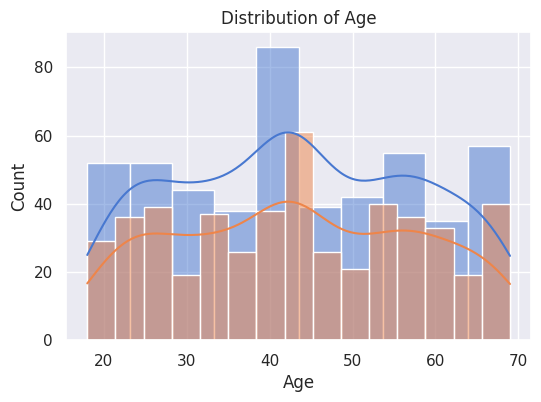
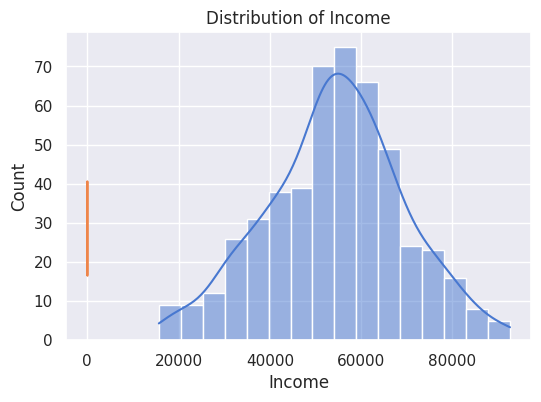
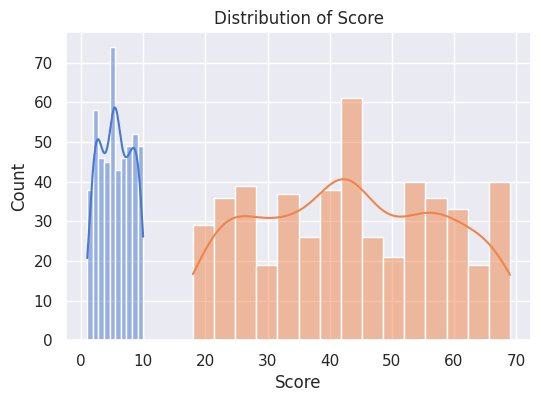
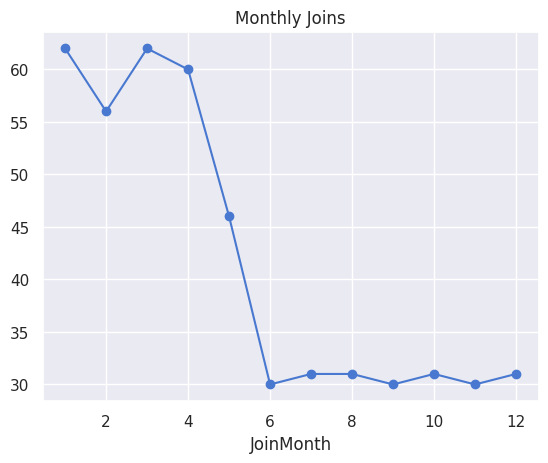
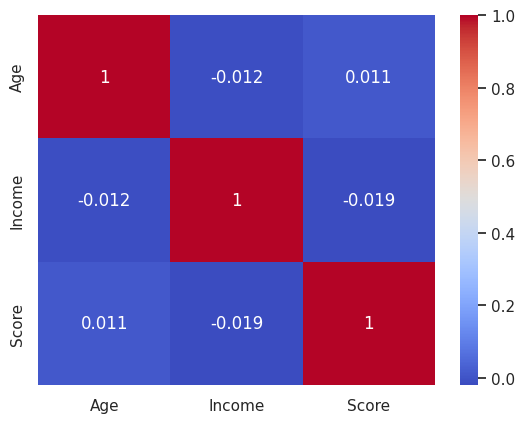
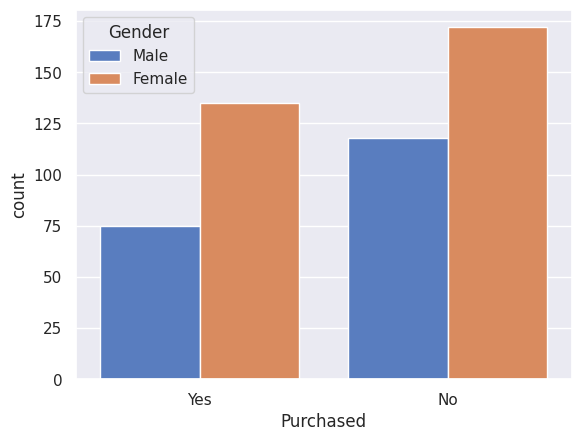
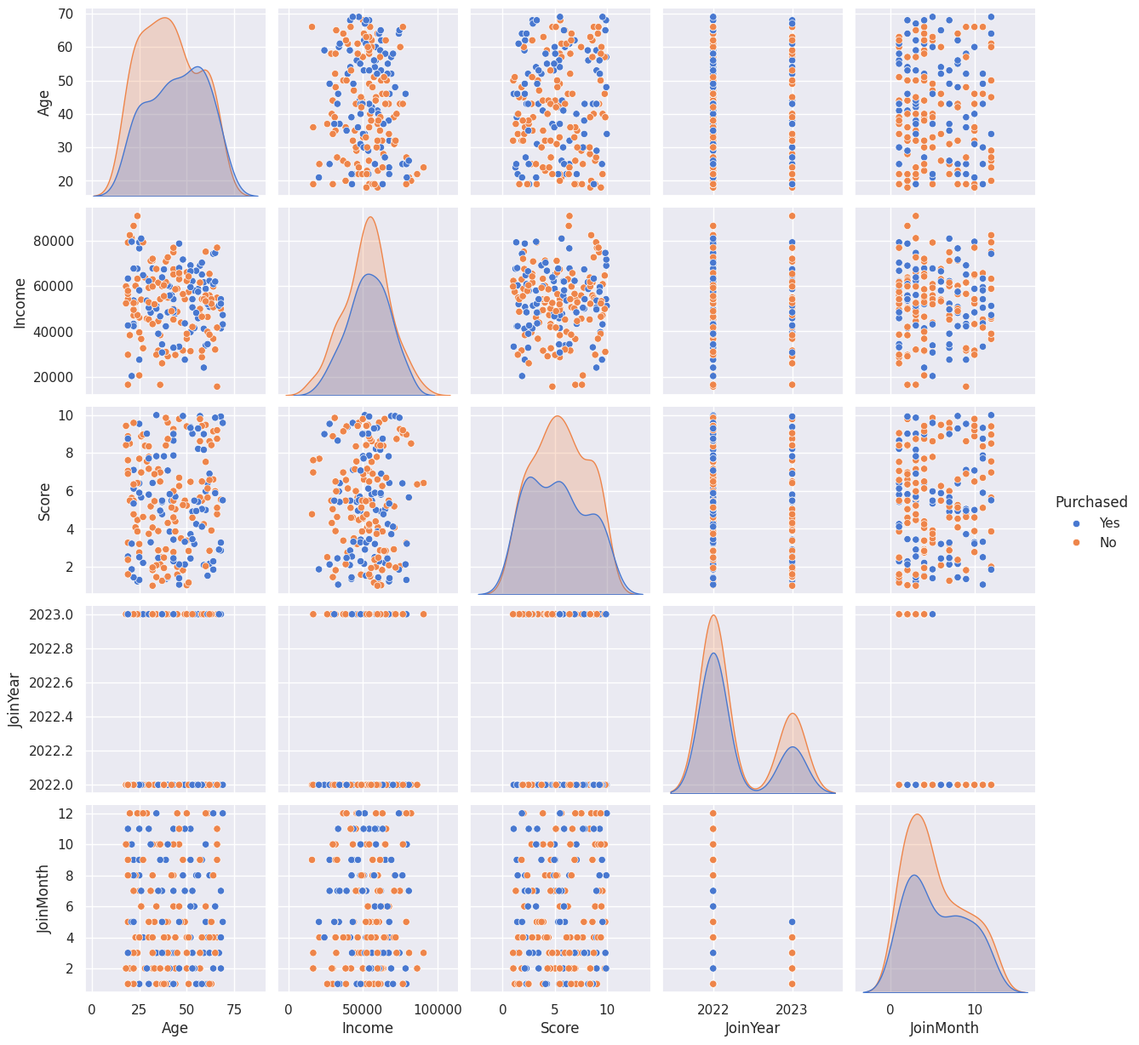

These charts were generated, in order, by the following Python code:
# ============================================================
#  DATA CLEANING & EXPLORATORY DATA ANALYSIS (EDA) PIPELINE
# ============================================================

import pandas as pd
import numpy as np
import matplotlib.pyplot as plt
import seaborn as sns
from scipy import stats
import warnings
import os

warnings.filterwarnings("ignore")

# ── GLOBAL SETTINGS ─────────────────────────────────────────
sns.set_theme(style="darkgrid", palette="muted")

OUTPUT_DIR = "eda_outputs"
os.makedirs(OUTPUT_DIR, exist_ok=True)


# ============================================================
# 1. DATA GENERATOR
# ============================================================
def generate_messy_dataset(n=500, seed=42):
    rng = np.random.default_rng(seed)

    df = pd.DataFrame({
        "CustomerID": range(1, n + 1),
        "Age": rng.integers(18, 70, n).astype(float),
        "Income": rng.normal(55000, 15000, n),
        "Score": rng.uniform(1, 10, n),
        "Region": rng.choice(["North", "South", "East", "West", None], n),
        "Gender": rng.choice(["Male", "Female", "male", "female", "M", "F", None], n),
        "Purchased": rng.choice(["Yes", "No", "yes", "no", "1", "0", None], n),
        "JoinDate": pd.date_range("2022-01-01", periods=n).astype(str)
    })

    # Missing values
    for col in ["Age", "Income", "Score"]:
        df.loc[rng.choice(n, int(n * 0.05)), col] = np.nan

    # Duplicates
    df = pd.concat([df, df.sample(20)], ignore_index=True)

    return df


# ============================================================
# 2. CLEANING STEPS
# ============================================================

def step1_overview(df):
    print("Shape:", df.shape)
    print(df.dtypes)
    print(df.head())


def step2_missing(df):
    for col in df.select_dtypes(include=np.number).columns:
        df[col] = df[col].fillna(df[col].median())

    for col in df.select_dtypes(include="object").columns:
        df[col] = df[col].fillna(df[col].mode()[0])

    return df


def step3_duplicates(df):
    df = df.drop_duplicates().reset_index(drop=True)
    df = df.drop("CustomerID", axis=1)
    return df


def step4_types(df):
    # Gender clean
    gender_map = {"male": "Male", "m": "Male", "female": "Female", "f": "Female"}
    df["Gender"] = df["Gender"].str.lower().map(gender_map)
    df["Gender"] = df["Gender"].fillna("Unknown")

    # Purchased clean
    purchase_map = {"yes": "Yes", "1": "Yes", "no": "No", "0": "No"}
    df["Purchased"] = df["Purchased"].str.lower().map(purchase_map)
    df["Purchased"] = df["Purchased"].fillna("No")
    # Date
    df["JoinDate"] = pd.to_datetime(df["JoinDate"], errors="coerce")
    df = df.dropna(subset=["JoinDate"])

    return df


def step5_outliers(df):
    for col in df.select_dtypes(include=np.number).columns:
        Q1 = df[col].quantile(0.25)
        Q3 = df[col].quantile(0.75)
        IQR = Q3 - Q1

        lower = Q1 - 1.5 * IQR
        upper = Q3 + 1.5 * IQR

        df[col] = df[col].clip(lower, upper)

    return df


def step6_features(df):
    df["AgeGroup"] = pd.cut(df["Age"], bins=[0,25,35,50,100],
                           labels=["18-25","26-35","36-50","50+"])

    df["IncomeGroup"] = pd.cut(df["Income"], bins=[-np.inf,35000,60000,np.inf],
                              labels=["Low","Medium","High"])

    df["JoinYear"] = df["JoinDate"].dt.year
    df["JoinMonth"] = df["JoinDate"].dt.month

    return df


# ============================================================
# 3. EDA
# ============================================================

def eda_plots(df):

    # Distribution
    cols = ["Age", "Income", "Score"]

    for col in cols:
        plt.figure(figsize=(6,4))
        sns.histplot(df[col], kde=True)
        sns.histplot(df["Age"], kde=True, bins=15)
        plt.title(f"Distribution of {col}")
        plt.savefig(f"{OUTPUT_DIR}/{col}_dist.png")
        plt.show()

    ts = df.groupby("JoinMonth").size()
    ts.plot(kind="line", marker="o")
    plt.title("Monthly Joins")
    plt.savefig(f"{OUTPUT_DIR}/timeseries.png")
    plt.show()
    # Correlation
    corr = df[["Age", "Income", "Score"]].corr()
    sns.heatmap(corr, annot=True, cmap="coolwarm")
    plt.savefig(f"{OUTPUT_DIR}/corr.png")
    plt.show()

    # Countplot
    sns.countplot(x="Purchased", hue="Gender", data=df)
    plt.savefig(f"{OUTPUT_DIR}/purchase.png")
    plt.show()

    # Pairplot (sample for performance)
    sample_df = df.sample(min(200, len(df)))
    sns.pairplot(sample_df, hue="Purchased")
    plt.savefig(f"{OUTPUT_DIR}/pair.png")
    plt.show()


# ============================================================
# 4. MAIN
# ============================================================

def run_pipeline():
    df = generate_messy_dataset()

    step1_overview(df)
    df = step2_missing(df)
    df = step3_duplicates(df)
    df = step4_types(df)
    df = step5_outliers(df)
    df = step6_features(df)

    eda_plots(df)

    df.to_csv(f"{OUTPUT_DIR}/cleaned.csv", index=False)
    print("✅ Done!")

    return df


if __name__ == "__main__":
    run_pipeline()
